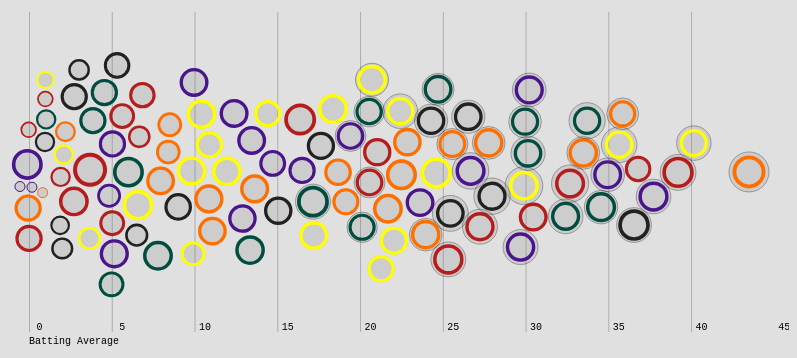
D3 v5 page, settled after 360 driven frames (6 s of simulated time); the page loaded 1 data file(s).



// define svg and dimensions of chart
const svg = d3.select("svg"),
    margin = {top: 40, right: 40, bottom: 40, left: 40},
    SVGWidth = svg.attr("width"),
    SVGHeight = svg.attr("height"),
    width = SVGWidth - margin.left - margin.right,
    height = SVGHeight - margin.top - margin.bottom;

// function to get half century units from data
// voronoi (logical) indicates if voronoi function has been applied to data
function getHCUnits(d, voronoi) {
  let centuries = voronoi ? d.data.Centuries : d.Centuries;
  let halfCenturies = voronoi ? d.data.HalfCenturies : d.HalfCenturies;
  return halfCenturies + 2 * (centuries);
}


// defining all relevant scales

// batting average across x
let x = d3.scaleLinear()
    .range([0, width]);
// radius mapped to strike rate
let radScale = d3.scaleSqrt()
                .range([5, 15])
// stroke colored to team and sized proportional to radius
let strokeScale = d3.scaleSqrt()
                .range([1, 4])
// an outline outside circle to denote half centuries
let centuryScale = d3.scaleSqrt()
                .range([0, 4])
// categorical scale for team colors
let colScale = d3.scaleOrdinal()
                  .domain(['Peshawar Zalmi', 'Islamabad United', 'Quetta Gladiators', 'Lahore Qalandars', 'Karachi Kings', 'Multan Sultans'])
                  .range(['#FFFF00','#FF6F00', '#4A148C','#B71C1C', '#004D40', '#212121']);



async function readAndDrawBeeswarm(){
  let data = await d3.csv('PSL_Batting.csv')
  // add ids and photo links
  preProcssData(data);

  drawBeeswarm(data);
}

readAndDrawBeeswarm();

function drawBeeswarm(data){
    const g = svg.append("g")
        .attr("transform", "translate(" + margin.left + "," + margin.top + ")");

    const defs = svg.selectAll("defs")
      .data(data)
      .enter()
      .append("defs")

    defs.append("pattern")
      .attr('id', d => d.id)
      .attr('height', '100%')
      .attr('width', '100%')
      .attr("patternContentUnits", "objectBoundingBox")
      .append("image")
      .attr('height', 1)
      .attr('width', 1)
      .attr('preserveAspectRatio', 'none')
      .attr("xlink:href", d => d.photoLink);

    x.domain(d3.extent(data, function(d) { return +d.Avg; }));
    radScale.domain(d3.extent(data, function(d) { return +d.SR; }));
    strokeScale.domain(d3.extent(data, function(d) { return +d.SR; }));
    centuryScale.domain(d3.extent(data, function(d) { return getHCUnits(d, false); }))

    let simulation = d3.forceSimulation(data)
        .force("x", d3.forceX(function(d) { return x(+d.Avg); }).strength(5))
        .force("y", d3.forceY(height / 2))
        .force("collision", d3.forceCollide().radius(d => radScale(d.SR) + strokeScale(d.SR) /*+ centuryScale(getHCUnits(d, false))*/))
        .stop();

    // complete force simulation to get to equilibrium
    for (var i = 0; i < 500; ++i) simulation.tick();

    g.append("g")
        .attr("class", "axis axis--x")
        .attr("transform", "translate(0," + height + ")")
        .call(d3.axisBottom(x).tickValues(d3.range(0, 50, 5)))

    g.select(".axis.axis--x")
      .append('text')
      .attr('class', 'label axis --x')
      .text('Batting Average')
      .style('text-anchor', 'start')
      .style('fill', 'black')
      .attr('transform', 'translate(0, 12)');



    const xGridlines = d3.axisBottom()
                        .scale(x)
                        .tickSize(height)
                        .tickFormat("")

    g.append("g")
      .attr("class", "gridlines axis--x")
      .call(xGridlines);

    d3.selectAll('g.axis.axis--x g text')
      .attr('transform', 'translate(10, -18)')


    data = data.filter(d => !isNaN(d.Avg))


    let voronoi = d3.voronoi()
                    .extent([[-margin.left,  -margin.top], [width + margin.right, height + margin.top]])
                    .x(function(d) { return d.x; })
                    .y(function(d) { return d.y; })

    let cell = g.append("g")
        .attr("class", "cells")
        .selectAll("g")
        .data(voronoi.polygons(data))
        .enter()
        .append("g");

    cell.append("circle")
        .attr('class', 'centuries')
        .attr("r", d => radScale(d.data.SR) + (strokeScale(d.data.SR)/2) + centuryScale(getHCUnits(d, true)))
        .attr("cx", function(d) { return d.data.x; })
        .attr("cy", function(d) { return d.data.y; })
        //.style('fill', d => colScale(d.data.Team))
        .style("fill", 'grey')
        .style("fill-opacity", 0.2)
        .style('stroke', 'black')
        .style("stroke-width", d => {
          if (d.data.Centuries > 0 || d.data.HalfCenturies > 0){
            return .5
          }
          else {
            return 0
          }
        })
        .style('stroke-opacity', 0.6)

    cell.append("circle")
        .attr('class', 'team-strikeRate')
        .attr("r", d => radScale(d.data.SR))
        .attr("cx", function(d) { return d.data.x; })
        .attr("cy", function(d) { return d.data.y; })
        //.style('fill', d => colScale(d.data.Team))
        .style("fill", d => `url(#${d.data.id})`)
        .style('stroke', d => colScale(d.data.Team))
        .style("stroke-width", d => strokeScale(d.data.SR) + "px")


    cell.append("path")
        .attr("d", function(d) { return "M" + d.join("L") + "Z"; });

    cell.append("title")
        .text(function(d) { return d.data.Name + "\n" + d.data.Avg + "\n" + d.data.SR; });
}

function preProcssData(data){
  data.forEach(d => {
    d.photoLink = `photos/${d.Name}.jpg`
    d.id = d.Name.replace(/ /g, "");
  })
}



### data: PSL_Batting.csv
?Name, Type, TypeA, Matches, Inns, Runs, BF, HS, NO, Centuries, HalfCenturies, Avg, SR, Team, 
Kamran Akmal, Batsman Wicketkeeper, Batsman, 34, 33, 929, 697, 107, 2, 2, 6, 29.97, 133.3, Peshawar Zalmi, 
Dwayne Smith, Allrounder, Allrounder, 23, 22, 679, 584, 73, 3, 0, 5, 35.74, 116.3, Peshawar Zalmi, 
Mohammad Hafeez, Allrounder, Allrounder, 33, 31, 670, 591, 77, 1, 0, 4, 22.33, 113.4, Peshawar Zalmi, 
Tamim Iqbal, Opening batsman, Batsman, 17, 17, 522, 467, 80, 4, 0, 4, 40.15, 111.8, Peshawar Zalmi, 
Darren Sammy, Allrounder, Allrounder, 32, 26, 419, 265, 48, 9, 0, 0, 24.65, 158.1, Peshawar Zalmi, 
Wahab Riaz, Bowler, Bowler, 32, 18, 184, 135, 33, 8, 0, 0, 18.4, 136.3, Peshawar Zalmi, 
Liam Dawson, Bowler, Bowler, 9, 7, 145, 108, 62, 0, 0, 1, 20.71, 134.3, Peshawar Zalmi, 
Dwayne Bravo, Allrounder, Allrounder, 8, 8, 111, 98, 32, 3, 0, 0, 22.2, 113.3, Peshawar Zalmi, 
Andre Fletcher, Batsman Wicketkeeper, Batsman, 5, 5, 86, 72, 34, 0, 0, 0, 17.2, 119.4, Peshawar Zalmi, 
Saad Nasim, Allrounder, Allrounder, 8, 8, 83, 63, 35, 1, 0, 0, 11.86, 131.8, Peshawar Zalmi, 
Riki Wessels, Middle-order batsman, Batsman, 6, 6, 72, 73, 31, 1, 0, 0, 14.4, 98.63, Peshawar Zalmi, 
Chris Jordan, Bowler, Bowler, 11, 8, 64, 64, 36, 5, 0, 0, 21.33, 100, Peshawar Zalmi, 
Hasan Ali, Bowler, Bowler, 23, 12, 57, 39, 15, 3, 0, 0, 6.33, 146.2, Peshawar Zalmi, 
Haris Sohail, Middle-order batsman, Batsman, 6, 6, 50, 70, 14, 1, 0, 0, 10, 71.43, Peshawar Zalmi, 
Umaid Asif, Top-order batsman, Batsman, 12, 5, 39, 30, 25, 1, 0, 0, 9.75, 130, Peshawar Zalmi, 
Hammad Azam, Middle-order batsman, Batsman, 5, 5, 21, 16, 18, 3, 0, 0, 10.5, 131.2, Peshawar Zalmi, 
Khushdil Shah, Middle-order batsman, Batsman, 4, 3, 13, 23, 8, 0, 0, 0, 4.33, 56.52, Peshawar Zalmi, 
Sabbir Rahman, Middle-order batsman, Batsman, 2, 1, 11, 11, 11, 0, 0, 0, 11, 100, Peshawar Zalmi, 
Khalid Usman, Allrounder, Allrounder, 2, 1, 7, 9, 7, 1, 0, 0, -, 77.78, Peshawar Zalmi, 
Sameen Gul, Bowler, Bowler, 8, 2, 3, 6, 2, 2, 0, 0, -, 50, Peshawar Zalmi, 
Ibtisam Sheikh, Bowler, Bowler, 4, 2, 2, 6, 2, 1, 0, 0, 2, 33.33, Peshawar Zalmi, 
Mohammad Asghar, Bowler, Bowler, 21, 3, 1, 5, 1, 2, 0, 0, 1, 20, Peshawar Zalmi, 
Luke Ronchi, Batsman Wicketkeeper, Batsman, 11, 11, 435, 239, 94, 1, 0, 5, 43.5, 182, Islamabad United, 
Misbah ul Haq, Middle-order batsman, Batsman, 26, 19, 381, 349, 61, 4, 0, 1, 25.4, 109.2, Islamabad United, 
Asif Ali, Middle-order batsman, Batsman, 22, 18, 293, 193, 45, 5, 0, 0, 22.54, 151.8, Islamabad United, 
Hussain Talat, Allrounder, Allrounder, 14, 12, 268, 204, 56, 4, 0, 1, 33.5, 131.4, Islamabad United, 
Jean-Paul Duminy, Batting Allrounder, Allrounder, 10, 9, 251, 249, 73, 2, 0, 2, 35.86, 100.8, Islamabad United, 
Sam Billings, Batsman Wicketkeeper, Batsman, 10, 9, 167, 128, 78, 2, 0, 1, 23.86, 130.5, Islamabad United, 
Shadab Khan, Allrounder, Allrounder, 20, 15, 131, 104, 42, 3, 0, 0, 10.92, 126, Islamabad United, 
Fahim Ashraf, Bowling allrounder, Allrounder, 12, 8, 111, 85, 54, 4, 0, 1, 27.75, 130.6, Islamabad United, 
Andre Russell, Allrounder, Allrounder, 14, 12, 110, 92, 35, 2, 0, 0, 11, 119.6, Islamabad United, 
Sahibzada Farhan, Middle-order batsman, Batsman, 6, 5, 91, 78, 44, 1, 0, 0, 22.75, 116.7, Islamabad United, 
Alex Hales, Opening batsman, Batsman, 4, 4, 87, 65, 46, 0, 0, 0, 21.75, 133.8, Islamabad United, 
Chadwick Walton, Batsman Wicketkeeper, Batsman, 5, 5, 68, 55, 28, 0, 0, 0, 13.6, 123.6, Islamabad United, 
Samit Patel, Allrounder, Allrounder, 9, 4, 56, 54, 23, 1, 0, 0, 18.67, 103.7, Islamabad United, 
Iftikhar Ahmed, Middle-order batsman, Batsman, 8, 7, 51, 74, 19, 1, 0, 0, 8.5, 68.92, Islamabad United, 
Amad Butt, Allrounder, Allrounder, 9, 4, 38, 39, 17, 2, 0, 0, 19, 97.44, Islamabad United, 
Mohammad Sami, Bowler, Bowler, 27, 9, 31, 26, 20, 5, 0, 0, 7.75, 119.2, Islamabad United, 
Rumman Raees, Bowler, Bowler, 18, 4, 17, 24, 11, 2, 0, 0, 8.5, 70.83, Islamabad United, 
Zafar Gohar, Bowler, Bowler, 8, 3, 4, 11, 3, 1, 0, 0, 2, 36.36, Islamabad United, 
Samuel Badree, Bowler, Bowler, 7, 1, 2, 2, 2, 1, 0, 0, , 100, Islamabad United, 
Steven Finn, Bowler, Bowler, 5, 1, 0, 1, 0, 0, 0, 0, 0, 0, Islamabad United, 
Shane Watson, Allrounder, Allrounder, 25, 25, 684, 526, 90, 2, 0, 3, 29.74, 130, Quetta Gladiators, 
Kevin Pietersen, Top-order batsman, Batsman, 27, 26, 611, 439, 88, 3, 0, 4, 26.57, 139.2, Quetta Gladiators, 
Sarfraz Ahmed, Batsman Wicketkeeper, Batsman, 31, 27, 574, 457, 56, 8, 0, 2, 30.21, 125.6, Quetta Gladiators, 
Rilee Rossouw, Top-order batsman, Batsman, 19, 17, 455, 368, 76, 4, 0, 2, 35, 123.6, Quetta Gladiators, 
Asad Shafiq, Middle-order batsman, Batsman, 16, 15, 279, 266, 51, 1, 0, 1, 19.93, 104.9, Quetta Gladiators, 
Mohammad Nawaz, Allrounder, Allrounder, 31, 21, 267, 265, 42, 5, 0, 0, 16.69, 100.8, Quetta Gladiators, 
Jason Roy, Middle-order batsman, Batsman, 7, 7, 226, 162, 60, 1, 0, 2, 37.67, 139.5, Quetta Gladiators, 
Anwar Ali, Bowler, Bowler, 29, 19, 161, 132, 28, 6, 0, 0, 12.38, 122, Quetta Gladiators, 
Umar Amin, Top-order batsman, Batsman, 8, 8, 101, 106, 31, 1, 0, 0, 14.43, 95.28, Quetta Gladiators, 
Mahmudullah, Allrounder, Allrounder, 9, 5, 71, 59, 29, 2, 0, 0, 23.67, 120.3, Quetta Gladiators, 
Hassan Khan, Bowler, Bowler, 21, 10, 68, 56, 17, 5, 0, 0, 13.6, 121.4, Quetta Gladiators, 
Thisara Perera, Allrounder, Allrounder, 7, 5, 52, 45, 27, 1, 0, 0, 13, 115.6, Quetta Gladiators, 
Rameez Raja jr, Top-order batsman, Batsman, 5, 5, 40, 33, 22, 1, 0, 0, 10, 121.2, Quetta Gladiators, 
Tom Kohler-Cadmore, Batsman, Batsman, 1, 1, 5, 5, 5, 0, 0, 0, 5, 100, Quetta Gladiators, 
Jofra Archer, Bowling allrounder, Bowler, 2, 1, 5, 4, 5, 0, 0, 0, 5, 125, Quetta Gladiators, 
John Hastings, Allrounder, Allrounder, 3, 2, 5, 8, 5, 1, 0, 0, 5, 62.5, Quetta Gladiators, 
Ben Laughlin, Bowler, Bowler, 3, 1, 3, 2, 3, 1, 0, 0, , 150, Quetta Gladiators, 
Rahat Ali, Bowler, Bowler, 11, 1, 0, 1, 0, 0, 0, 0, 0, 0, Quetta Gladiators, 
... 52 more rows